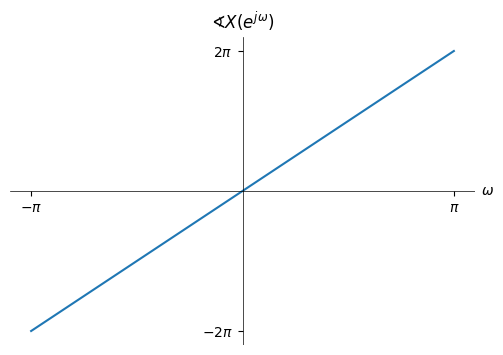

This chart was generated by the following Python code:
import numpy as np
import matplotlib.pyplot as plt

x = [-np.pi, np.pi]
y = [-2*np.pi, 2*np.pi]

# Create a figure with a specific size (width, height) in inches
plt.figure(figsize=(6, 4))

# Plot the function
plt.plot(x, y)

# Customize x-axis ticks and labels
x_ticks = [-np.pi, np.pi]
x_labels = ['$-\pi$', '$\pi$']
plt.xticks(x_ticks, x_labels)

# Customize y-axis ticks and labels
y_ticks = [-2*np.pi, 2*np.pi]
y_labels = ['$-2\pi$', '$2\pi$']
plt.yticks(y_ticks, y_labels)

# Set a title for the plot
plt.title('$\sphericalangle X(e^{j\omega})$')

# Add x = 0 and y = 0 axes
plt.axhline(0, color='black', linewidth=0.5)
plt.axvline(0, color='black', linewidth=0.5)

# Disable the frame
ax = plt.gca()
for spine in ax.spines.values():
    spine.set_visible(False)

ax.spines['bottom'].set_position('zero')
ax.spines['left'].set_position('zero')

# Add text to the right of the x-axis
ax.text(np.pi+0.4, 0, '$\omega$', ha='left', va='center')

# Display the plot
plt.show()